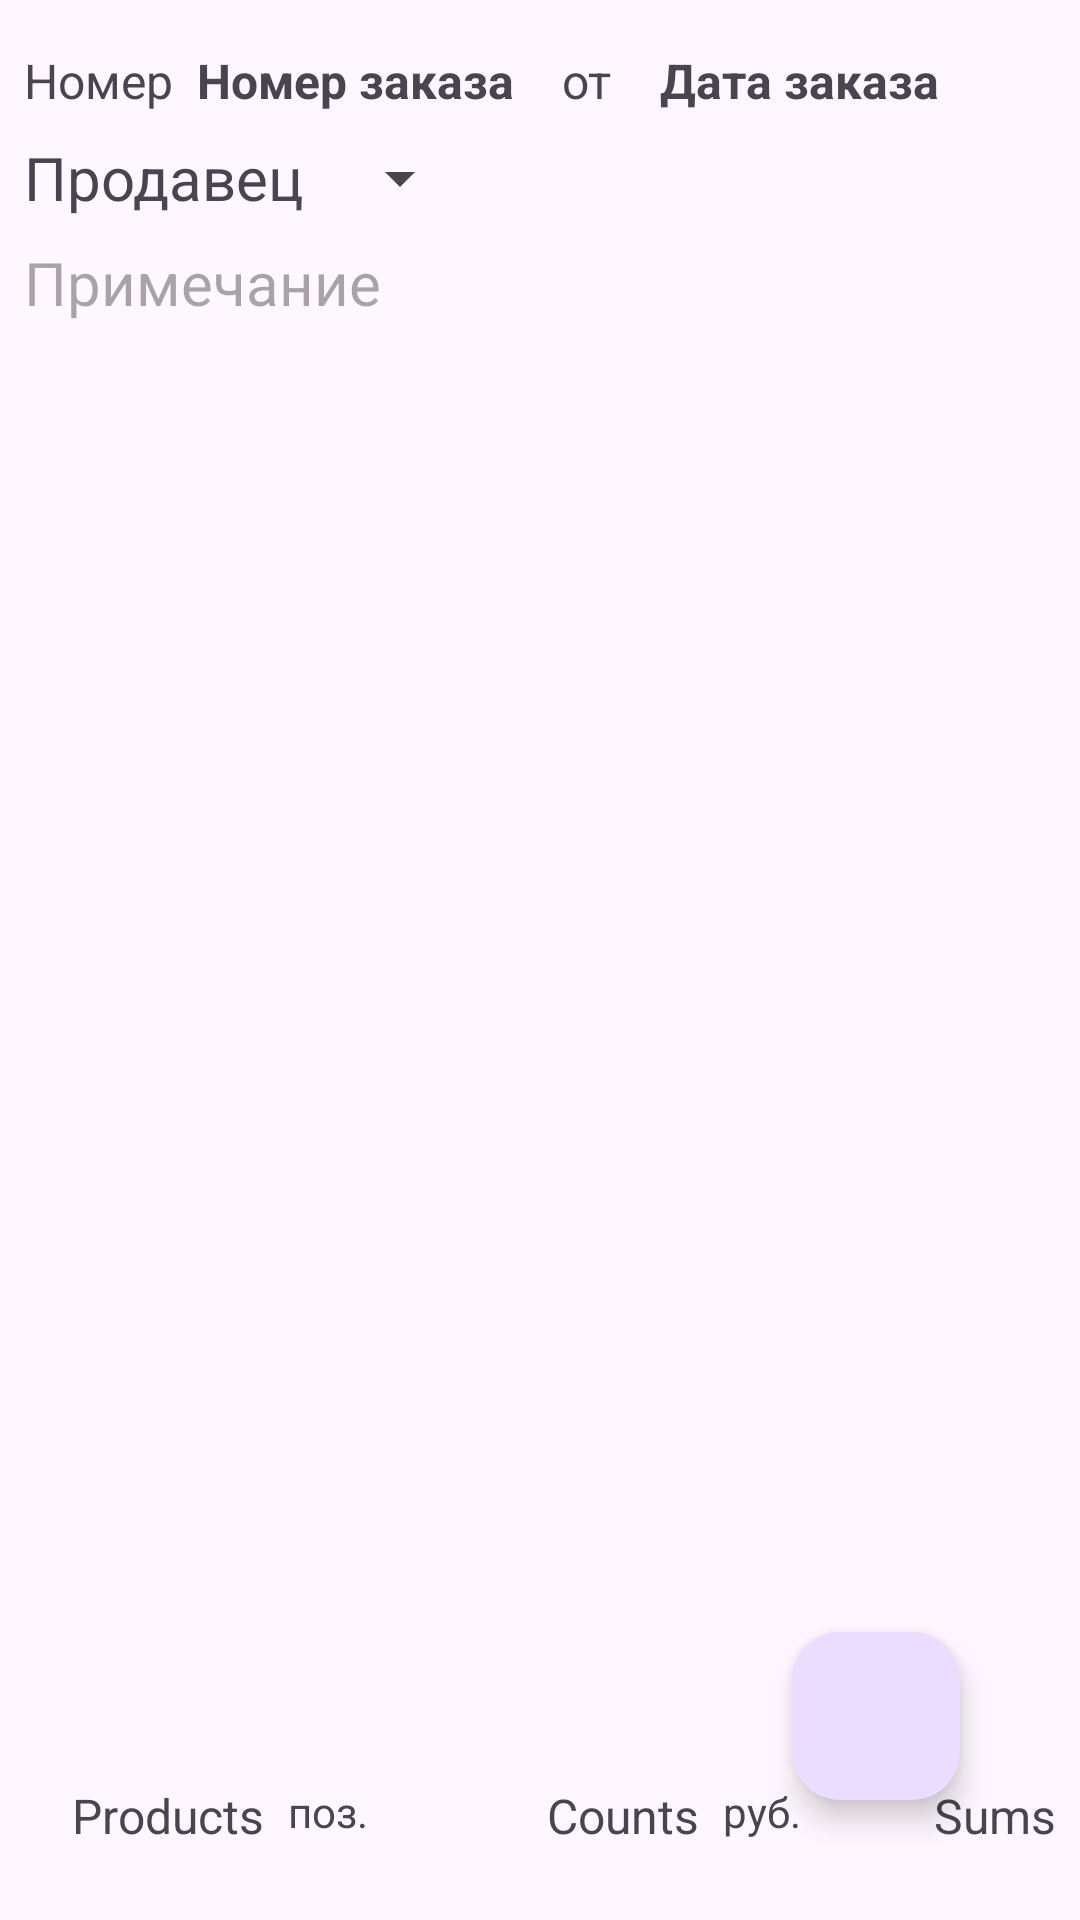

Reconstruct the res/layout file that produces this screen, plus the resources it refers to.
<!-- AndroidManifest.xml: application theme Theme.Terminal1 -->
<!-- res/layout/fragment_order.xml -->
<?xml version="1.0" encoding="utf-8"?>
<androidx.constraintlayout.widget.ConstraintLayout
    xmlns:android="http://schemas.android.com/apk/res/android"
    xmlns:app="http://schemas.android.com/apk/res-auto"
    xmlns:tools="http://schemas.android.com/tools"
    android:layout_width="match_parent"
    android:layout_height="match_parent"
    android:padding="8dp"
    tools:context=".screens.ordersFragment.orderFragment.OrderFragment">

    <TextView
        android:id="@+id/orderNumberTitle"
        android:layout_width="wrap_content"
        android:layout_height="wrap_content"
        android:layout_marginTop="8dp"
        android:text="Номер"
        android:textSize="16dp"
        app:layout_constraintStart_toStartOf="parent"
        app:layout_constraintTop_toTopOf="parent" />

    <TextView
        android:id="@+id/orderNumber"
        android:layout_width="wrap_content"
        android:layout_height="wrap_content"
        android:layout_marginStart="8dp"
        android:layout_marginTop="8dp"
        android:text="Номер заказа"
        android:textSize="16dp"
        android:textStyle="bold"
        app:layout_constraintStart_toEndOf="@+id/orderNumberTitle"
        app:layout_constraintTop_toTopOf="parent" />

    <TextView
        android:id="@+id/orderDateTitle"
        android:layout_width="wrap_content"
        android:layout_height="wrap_content"
        android:layout_marginStart="16dp"
        android:layout_marginTop="8dp"
        android:text="от"
        android:textSize="16dp"
        app:layout_constraintStart_toEndOf="@+id/orderNumber"
        app:layout_constraintTop_toTopOf="parent" />

    <TextView
        android:id="@+id/orderDate"
        android:layout_width="wrap_content"
        android:layout_height="wrap_content"
        android:layout_marginStart="16dp"
        android:layout_marginTop="8dp"
        android:text="Дата заказа"
        android:textSize="16dp"
        android:textStyle="bold"
        app:layout_constraintStart_toEndOf="@+id/orderDateTitle"
        app:layout_constraintTop_toTopOf="parent" />

    <TextView
        android:id="@+id/orderNoteTitle"
        android:layout_width="wrap_content"
        android:layout_height="wrap_content"
        android:layout_marginTop="8dp"
        android:text="Продавец"
        android:textSize="20sp"
        app:layout_constraintStart_toStartOf="parent"
        app:layout_constraintTop_toBottomOf="@id/orderNumber" />

    <TextView
        android:id="@+id/orderPositions"
        android:layout_width="wrap_content"
        android:layout_height="wrap_content"
        android:layout_marginStart="16dp"
        android:layout_marginBottom="16dp"
        android:text="Products"
        android:textSize="16dp"
        app:layout_constraintStart_toStartOf="parent"
        app:layout_constraintBottom_toBottomOf="parent" />

    <TextView
        android:id="@+id/orderAmount"
        android:layout_width="wrap_content"
        android:layout_height="wrap_content"
        android:layout_marginStart="16dp"
        android:layout_marginBottom="16dp"
        android:text="Counts"
        android:textSize="16dp"
        app:layout_constraintStart_toEndOf="@id/orderPositions"
        app:layout_constraintEnd_toStartOf="@id/orderProducts"
        app:layout_constraintBottom_toBottomOf="parent" />

    <TextView
        android:id="@+id/orderProducts"
        android:layout_width="wrap_content"
        android:layout_height="wrap_content"
        android:layout_marginStart="16dp"
        android:layout_marginBottom="16dp"
        android:text="Sums"
        android:textSize="16dp"
        app:layout_constraintEnd_toEndOf="parent"
        app:layout_constraintBottom_toBottomOf="parent" />

    <ScrollView
        android:layout_width="match_parent"
        android:layout_height="0dp"
        android:layout_marginBottom="16dp"
        app:layout_constraintBottom_toTopOf="@id/orderProducts"
        app:layout_constraintTop_toBottomOf="@+id/orderComment"
        tools:layout_editor_absoluteX="8dp">

        <androidx.recyclerview.widget.RecyclerView
            android:id="@+id/itemsOrderLayout"
            android:layout_width="match_parent"
            android:layout_height="wrap_content"
            android:layout_marginTop="16dp"
            app:layoutManager="androidx.recyclerview.widget.LinearLayoutManager"
            app:layout_constraintStart_toStartOf="parent"
            app:layout_constraintTop_toBottomOf="@+id/orderNote"
            tools:listitem="@layout/item_order_layout" />
    </ScrollView>

    <TextView
        android:id="@+id/textView2"
        android:layout_width="wrap_content"
        android:layout_height="wrap_content"
        android:layout_marginStart="8dp"
        android:text="поз."
        app:layout_constraintStart_toEndOf="@+id/orderPositions"
        app:layout_constraintTop_toTopOf="@+id/orderPositions" />

    <TextView
        android:id="@+id/textView3"
        android:layout_width="wrap_content"
        android:layout_height="wrap_content"
        android:layout_marginStart="8dp"
        android:text="руб."
        app:layout_constraintStart_toEndOf="@+id/orderAmount"
        app:layout_constraintTop_toTopOf="@+id/orderAmount" />

    <Spinner
        android:id="@+id/spinner"
        android:layout_width="0dp"
        android:layout_height="wrap_content"
        android:layout_marginStart="8dp"
        android:spinnerMode="dialog"
        app:layout_constraintBottom_toBottomOf="@+id/orderNoteTitle"
        app:layout_constraintStart_toEndOf="@+id/orderNoteTitle"
        app:layout_constraintTop_toTopOf="@+id/orderNoteTitle" />

    <com.google.android.material.floatingactionbutton.FloatingActionButton
        android:id="@+id/fabOrder"
        android:layout_width="wrap_content"
        android:layout_height="wrap_content"
        android:layout_gravity="bottom|end"
        app:layout_constraintBottom_toBottomOf="parent"
        app:layout_constraintEnd_toEndOf="parent"
        android:layout_marginEnd="32dp"
        android:layout_marginBottom="32dp"
        app:srcCompat="@drawable/baseline_qr_code_scanner_24" />

    <TextView
        android:id="@+id/orderComment"
        android:layout_width="0dp"
        android:layout_height="wrap_content"
        android:layout_marginTop="8dp"
        android:hint="Примечание"
        android:textSize="20sp"
        app:layout_constraintEnd_toEndOf="parent"
        app:layout_constraintStart_toStartOf="parent"
        app:layout_constraintTop_toBottomOf="@+id/orderNoteTitle">

    </TextView>

</androidx.constraintlayout.widget.ConstraintLayout>
<!-- resources referenced by this layout -->
<resources>
  <style name="Theme.Terminal1" parent="Base.Theme.Terminal1" />
  <style name="Base.Theme.Terminal1" parent="Theme.Material3.DayNight">
          
          
          <item name="android:windowTranslucentStatus">false</item>
          <item name="android:fitsSystemWindows">true</item>
      </style>
</resources>
